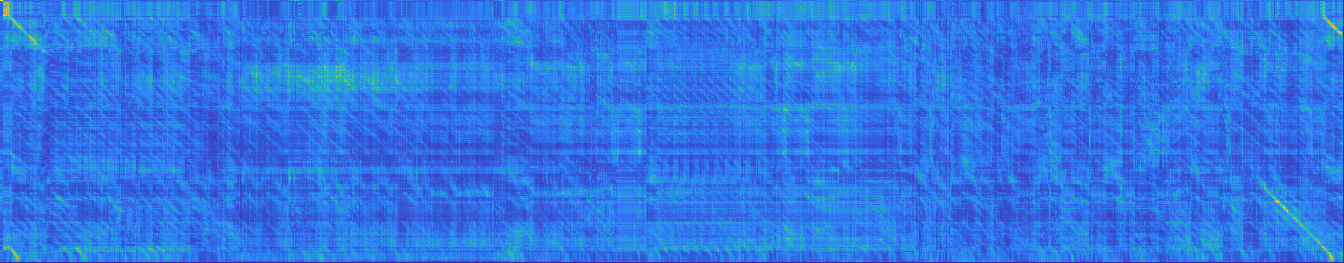

Values plotted in this chart, from the file beside it:
1.000000, 1.000000, 1.000000, 0.222222, 0.250000, 0.200000, 0.166667, 0.222222, 0.181818, 0.250000, 0.333333, 0.285714, 0.200000, 0.250000, 0.200000, 0.153846, 0.200000, 0.142857, 0.200000, 0.200000, 0.200000, 0.181818, 0.166667, 0.181818
0.125, 0.125, 0.125, 0.4911, 0.4287, 0.4797, 0.4383, 0.4189, 0.5278, 0.4772, 0.3544, 0.2568, 0.1746, 0.1362, 0.1324, 0.1747, 0.1094, 0.2186, 0.1081, 0.2054, 0.2131, 0.1679, 0.2615, 0.1686
0.1538, 0.1538, 0.1538, 0.5824, 0.6119, 0.6497, 0.6792, 0.6214, 0.6934, 0.4609, 0.4373, 0.4356, 0.3892, 0.3479, 0.246, 0.2829, 0.2377, 0.3901, 0.2659, 0.3695, 0.3804, 0.2181, 0.287, 0.2018
0.2, 0.2, 0.2, 0.5696, 0.6056, 0.5379, 0.5843, 0.615, 0.5975, 0.3173, 0.5328, 0.4342, 0.4047, 0.3992, 0.2718, 0.2451, 0.2694, 0.3945, 0.2894, 0.4001, 0.4301, 0.2237, 0.272, 0.1544
0.1667, 0.1667, 0.1667, 0.7186, 0.646, 0.6824, 0.6799, 0.5507, 0.6312, 0.4844, 0.4649, 0.4608, 0.3092, 0.2557, 0.1762, 0.2049, 0.1455, 0.318, 0.2286, 0.2849, 0.2999, 0.2366, 0.3209, 0.2125
0.1667, 0.1667, 0.1667, 0.5084, 0.5358, 0.4831, 0.5288, 0.5086, 0.7259, 0.473, 0.4664, 0.4611, 0.3817, 0.358, 0.2426, 0.2225, 0.2397, 0.2934, 0.2596, 0.359, 0.3857, 0.2001, 0.254, 0.1401
0.1818, 0.1818, 0.1818, 0.4232, 0.4481, 0.5577, 0.5875, 0.659, 0.6642, 0.404, 0.4935, 0.4018, 0.4186, 0.3842, 0.269, 0.2736, 0.2589, 0.3117, 0.29, 0.4048, 0.4213, 0.2436, 0.3029, 0.2232
0.1538, 0.1538, 0.1538, 0.5821, 0.6116, 0.6488, 0.6781, 0.6199, 0.783, 0.5585, 0.4365, 0.436, 0.3855, 0.3459, 0.2425, 0.2787, 0.2349, 0.3822, 0.2644, 0.3681, 0.3806, 0.2206, 0.2856, 0.2047
0.1818, 0.1818, 0.1818, 0.5364, 0.5664, 0.6118, 0.6477, 0.6457, 0.7623, 0.5095, 0.4998, 0.4954, 0.4298, 0.3898, 0.2907, 0.3034, 0.2608, 0.328, 0.294, 0.4121, 0.426, 0.2467, 0.3141, 0.2251
0.1538, 0.1538, 0.1538, 0.5815, 0.7161, 0.6482, 0.6786, 0.621, 0.6923, 0.5621, 0.4371, 0.437, 0.2953, 0.24, 0.1661, 0.1668, 0.1369, 0.296, 0.1645, 0.2636, 0.2858, 0.2215, 0.2834, 0.204
0.1667, 0.1667, 0.1667, 0.613, 0.7566, 0.6813, 0.71, 0.6551, 0.7266, 0.4829, 0.4658, 0.4632, 0.3096, 0.256, 0.1758, 0.2028, 0.1458, 0.3112, 0.1772, 0.2892, 0.2569, 0.2309, 0.2087, 0.2131
0.1818, 0.1818, 0.1818, 0.5354, 0.5659, 0.6114, 0.6472, 0.6449, 0.7596, 0.5113, 0.4953, 0.4904, 0.4303, 0.3839, 0.291, 0.2736, 0.2582, 0.3272, 0.2884, 0.4042, 0.4245, 0.2455, 0.3133, 0.2265
0.1538, 0.1538, 0.1538, 0.5836, 0.6133, 0.6502, 0.7666, 0.6216, 0.6944, 0.4604, 0.4408, 0.4392, 0.3913, 0.348, 0.2637, 0.2798, 0.2346, 0.3782, 0.2624, 0.3669, 0.3846, 0.2216, 0.2849, 0.2036
0.1538, 0.1538, 0.1538, 0.583, 0.6123, 0.6492, 0.7656, 0.6219, 0.694, 0.563, 0.4404, 0.4416, 0.3922, 0.3472, 0.2425, 0.277, 0.2328, 0.3755, 0.2611, 0.3648, 0.3812, 0.2229, 0.2842, 0.2045
0.2, 0.2, 0.2, 0.7586, 0.7259, 0.6454, 0.6815, 0.4948, 0.595, 0.4259, 0.5363, 0.5333, 0.3156, 0.281, 0.1809, 0.1585, 0.1699, 0.3543, 0.1875, 0.296, 0.3215, 0.2273, 0.3381, 0.1527
0.1667, 0.1667, 0.1667, 0.6823, 0.7585, 0.781, 0.803, 0.6534, 0.8257, 0.598, 0.4769, 0.4847, 0.3211, 0.2662, 0.1678, 0.1849, 0.1592, 0.3474, 0.1863, 0.2809, 0.2617, 0.2405, 0.2588, 0.2147
0.25, 0.25, 0.25, 0.502, 0.5395, 0.4675, 0.4202, 0.5064, 0.559, 0.6353, 0.4896, 0.4433, 0.2345, 0.2153, 0.1602, 0.1411, 0.1597, 0.1911, 0.136, 0.1287, 0.1279, 0.1467, 0.1262, 0.1228
0.2222, 0.2222, 0.2222, 0.5532, 0.6005, 0.6222, 0.5687, 0.4971, 0.5507, 0.522, 0.5316, 0.5534, 0.353, 0.301, 0.2449, 0.2095, 0.1835, 0.2808, 0.2212, 0.2306, 0.2634, 0.2886, 0.199, 0.1994
0.2, 0.2, 0.2, 0.4871, 0.4522, 0.4409, 0.4431, 0.3945, 0.5561, 0.4988, 0.4553, 0.6655, 0.5086, 0.479, 0.2784, 0.2198, 0.2212, 0.282, 0.2867, 0.274, 0.274, 0.2892, 0.2772, 0.2046
0.2857, 0.2857, 0.2857, 0.3657, 0.4008, 0.396, 0.3635, 0.4106, 0.5109, 0.4701, 0.4829, 0.7639, 0.6628, 0.7126, 0.4162, 0.3009, 0.273, 0.2524, 0.2755, 0.3192, 0.3062, 0.314, 0.303, 0.2772
0.1818, 0.1818, 0.1818, 0.336, 0.2446, 0.2157, 0.3728, 0.3284, 0.3371, 0.3076, 0.2778, 0.2769, 0.6074, 0.5829, 0.5635, 0.4148, 0.3702, 0.3478, 0.3458, 0.2951, 0.3562, 0.2733, 0.3364, 0.3008
0.1667, 0.1667, 0.1667, 0.2747, 0.1889, 0.2424, 0.3858, 0.3577, 0.357, 0.3098, 0.1983, 0.2024, 0.4318, 0.6464, 0.5962, 0.5933, 0.4286, 0.3081, 0.3699, 0.3113, 0.3081, 0.2108, 0.26, 0.2696
0.2, 0.2, 0.2, 0.1826, 0.1938, 0.2085, 0.2669, 0.3371, 0.3187, 0.2821, 0.1808, 0.1744, 0.4194, 0.55, 0.6519, 0.5688, 0.5282, 0.3821, 0.4123, 0.3728, 0.3574, 0.2234, 0.2915, 0.2641
0.2222, 0.2222, 0.2222, 0.1656, 0.1776, 0.2011, 0.3179, 0.3383, 0.3752, 0.2806, 0.1892, 0.183, 0.3877, 0.5042, 0.6398, 0.5873, 0.7039, 0.4539, 0.5083, 0.4473, 0.4052, 0.257, 0.3002, 0.2717
0.1818, 0.1818, 0.1818, 0.1682, 0.179, 0.1961, 0.3162, 0.3179, 0.331, 0.1743, 0.1869, 0.1788, 0.3363, 0.3906, 0.4183, 0.5284, 0.6154, 0.6069, 0.5019, 0.4896, 0.4083, 0.262, 0.2455, 0.2448
0.1818, 0.1818, 0.1818, 0.2019, 0.2078, 0.1886, 0.2982, 0.31, 0.3687, 0.1695, 0.2059, 0.2301, 0.349, 0.4169, 0.364, 0.3668, 0.5683, 0.5853, 0.6307, 0.5927, 0.4968, 0.3237, 0.2804, 0.2736
0.2222, 0.2222, 0.2222, 0.1697, 0.1544, 0.1365, 0.2254, 0.2688, 0.3082, 0.1826, 0.1665, 0.2109, 0.374, 0.4316, 0.3686, 0.3416, 0.4492, 0.522, 0.6817, 0.704, 0.6982, 0.4318, 0.3533, 0.3377
0.1667, 0.1667, 0.1667, 0.2696, 0.228, 0.2145, 0.2877, 0.3316, 0.3304, 0.157, 0.2373, 0.2422, 0.3506, 0.4585, 0.3074, 0.2897, 0.3607, 0.4363, 0.5506, 0.6648, 0.6986, 0.446, 0.4546, 0.3323
0.1667, 0.1667, 0.1667, 0.2107, 0.1939, 0.1993, 0.1867, 0.2103, 0.2146, 0.1806, 0.2313, 0.2446, 0.3015, 0.2703, 0.2295, 0.1922, 0.279, 0.2374, 0.4996, 0.3997, 0.5259, 0.761, 0.5797, 0.4214
0.1538, 0.1538, 0.1538, 0.1847, 0.1438, 0.1717, 0.1695, 0.159, 0.1586, 0.1747, 0.15, 0.1369, 0.204, 0.1784, 0.1756, 0.1849, 0.2301, 0.2481, 0.3856, 0.3424, 0.4207, 0.5845, 0.4333, 0.4254
0.2, 0.2, 0.2, 0.2485, 0.2428, 0.2944, 0.3248, 0.3118, 0.2891, 0.3207, 0.2919, 0.223, 0.2698, 0.2502, 0.2197, 0.2391, 0.1965, 0.2642, 0.2409, 0.2885, 0.3466, 0.3726, 0.5119, 0.4639
0.25, 0.25, 0.25, 0.2666, 0.2857, 0.2864, 0.2624, 0.3122, 0.2835, 0.2485, 0.3821, 0.2869, 0.316, 0.3309, 0.2629, 0.26, 0.3053, 0.2596, 0.3031, 0.3356, 0.4102, 0.3267, 0.4884, 0.5244
0.2222, 0.2222, 0.2222, 0.2371, 0.2533, 0.2898, 0.338, 0.3988, 0.3644, 0.3113, 0.2693, 0.2291, 0.3495, 0.287, 0.3162, 0.3578, 0.3344, 0.3317, 0.2891, 0.3737, 0.3789, 0.2646, 0.2908, 0.3869
0.25, 0.25, 0.25, 0.2196, 0.2348, 0.2473, 0.22, 0.2661, 0.2487, 0.2799, 0.3153, 0.1716, 0.3254, 0.2389, 0.2442, 0.2782, 0.2502, 0.2106, 0.184, 0.2204, 0.3229, 0.2464, 0.3011, 0.3326
0.2857, 0.2857, 0.2857, 0.2359, 0.2579, 0.2599, 0.3393, 0.4209, 0.3605, 0.3159, 0.4029, 0.1804, 0.4416, 0.3994, 0.3613, 0.3333, 0.3686, 0.3203, 0.3774, 0.3517, 0.3646, 0.1727, 0.1941, 0.206
0.2, 0.2, 0.2, 0.1814, 0.1945, 0.2061, 0.282, 0.3319, 0.2977, 0.2504, 0.2476, 0.1486, 0.3536, 0.3468, 0.3191, 0.3268, 0.3679, 0.2527, 0.3165, 0.3225, 0.3575, 0.1936, 0.2204, 0.2078
0.2, 0.2, 0.2, 0.278, 0.3021, 0.3741, 0.4496, 0.5334, 0.3417, 0.3488, 0.3516, 0.2415, 0.4917, 0.4221, 0.3775, 0.3387, 0.3568, 0.3897, 0.299, 0.393, 0.4349, 0.3032, 0.3885, 0.2814
0.1538, 0.1538, 0.1538, 0.3384, 0.3052, 0.4033, 0.4845, 0.5088, 0.432, 0.3215, 0.3011, 0.2306, 0.4295, 0.3662, 0.3146, 0.4572, 0.3264, 0.3911, 0.3014, 0.3415, 0.4285, 0.2301, 0.4085, 0.3438
0.25, 0.25, 0.25, 0.3306, 0.3594, 0.3135, 0.3846, 0.462, 0.4166, 0.2625, 0.392, 0.3104, 0.4256, 0.5169, 0.4445, 0.3692, 0.4324, 0.3728, 0.4057, 0.436, 0.4529, 0.2813, 0.2905, 0.3548
0.2222, 0.2222, 0.2222, 0.2769, 0.2968, 0.3035, 0.3505, 0.3986, 0.3933, 0.302, 0.3784, 0.4061, 0.4258, 0.4277, 0.3536, 0.3416, 0.3957, 0.2922, 0.3311, 0.3943, 0.4319, 0.2916, 0.2971, 0.2498
0.2222, 0.2222, 0.2222, 0.2711, 0.2924, 0.2797, 0.3363, 0.3906, 0.3742, 0.3146, 0.4176, 0.4158, 0.4977, 0.4735, 0.4822, 0.4453, 0.3982, 0.278, 0.3359, 0.3727, 0.3985, 0.2901, 0.3018, 0.2755
0.1667, 0.1667, 0.1667, 0.2425, 0.258, 0.2437, 0.2991, 0.3409, 0.3304, 0.2671, 0.3716, 0.3432, 0.5109, 0.4195, 0.3444, 0.4431, 0.4342, 0.3566, 0.3165, 0.3132, 0.3149, 0.2826, 0.3094, 0.3228
0.2, 0.2, 0.2, 0.2797, 0.2765, 0.2446, 0.2843, 0.2596, 0.2452, 0.2884, 0.301, 0.2334, 0.2781, 0.341, 0.3768, 0.2786, 0.3592, 0.3815, 0.3113, 0.2301, 0.2151, 0.221, 0.3945, 0.295
0.1667, 0.1667, 0.1667, 0.2439, 0.2281, 0.2107, 0.3351, 0.3013, 0.2855, 0.2366, 0.2227, 0.1817, 0.2684, 0.3537, 0.3449, 0.3412, 0.3529, 0.3096, 0.3017, 0.3007, 0.2896, 0.211, 0.3417, 0.2512
0.2222, 0.2222, 0.2222, 0.2912, 0.2762, 0.2451, 0.3981, 0.3863, 0.3649, 0.3024, 0.2971, 0.2369, 0.3081, 0.3762, 0.364, 0.3738, 0.402, 0.3901, 0.3583, 0.3572, 0.3193, 0.1942, 0.3078, 0.2274
0.2857, 0.2857, 0.2857, 0.3243, 0.2984, 0.2575, 0.4372, 0.4073, 0.3546, 0.336, 0.335, 0.2599, 0.3369, 0.3873, 0.3248, 0.315, 0.3359, 0.3297, 0.3211, 0.3353, 0.3159, 0.1795, 0.2988, 0.2255
0.2, 0.2, 0.2, 0.4131, 0.3825, 0.3422, 0.4936, 0.415, 0.3298, 0.2632, 0.3192, 0.2112, 0.2787, 0.3005, 0.2531, 0.2408, 0.2595, 0.3569, 0.2443, 0.2597, 0.2311, 0.1357, 0.2081, 0.1454
0.2222, 0.2222, 0.2222, 0.3428, 0.2412, 0.2648, 0.4217, 0.3572, 0.305, 0.2064, 0.3056, 0.2255, 0.288, 0.2826, 0.26, 0.2009, 0.2386, 0.2478, 0.2391, 0.2269, 0.2453, 0.156, 0.2912, 0.1192
0.4, 0.4, 0.4, 0.2305, 0.2571, 0.2138, 0.3112, 0.3884, 0.3343, 0.259, 0.3078, 0.3215, 0.2916, 0.3428, 0.2894, 0.2363, 0.293, 0.225, 0.2956, 0.2972, 0.2965, 0.1433, 0.1347, 0.1444
0.2222, 0.2222, 0.2222, 0.3201, 0.2638, 0.2384, 0.3947, 0.3701, 0.2748, 0.2057, 0.2292, 0.2434, 0.2236, 0.2521, 0.2606, 0.2009, 0.2247, 0.2588, 0.2496, 0.2861, 0.2952, 0.2104, 0.1716, 0.1978
0.2222, 0.2222, 0.2222, 0.2673, 0.2258, 0.1961, 0.2445, 0.2022, 0.1798, 0.2217, 0.2401, 0.2345, 0.1177, 0.1333, 0.1917, 0.1284, 0.1193, 0.1526, 0.1649, 0.1559, 0.1879, 0.2009, 0.1907, 0.2292
0.2, 0.2, 0.2, 0.3099, 0.2969, 0.2661, 0.2959, 0.2136, 0.2455, 0.2845, 0.2269, 0.2927, 0.1287, 0.1302, 0.2153, 0.154, 0.115, 0.1821, 0.1242, 0.1668, 0.2234, 0.1634, 0.1518, 0.188
0.2222, 0.2222, 0.2222, 0.2822, 0.2674, 0.2382, 0.2668, 0.2717, 0.2289, 0.2555, 0.2672, 0.3056, 0.1697, 0.163, 0.2348, 0.1886, 0.1187, 0.1969, 0.1297, 0.1761, 0.1735, 0.113, 0.1493, 0.1138
0.2, 0.2, 0.2, 0.2443, 0.2498, 0.2198, 0.1984, 0.2396, 0.2104, 0.2494, 0.3097, 0.2871, 0.1667, 0.1381, 0.2122, 0.1482, 0.1519, 0.1685, 0.1127, 0.1332, 0.1258, 0.1357, 0.1086, 0.1156
0.25, 0.25, 0.25, 0.2247, 0.2422, 0.2109, 0.2298, 0.3556, 0.198, 0.2396, 0.2691, 0.2725, 0.1613, 0.2103, 0.181, 0.1604, 0.1581, 0.1657, 0.1437, 0.158, 0.1812, 0.2225, 0.2628, 0.1755
0.1667, 0.1667, 0.1667, 0.2056, 0.2169, 0.2403, 0.2561, 0.2615, 0.2287, 0.2329, 0.2244, 0.2356, 0.1529, 0.1792, 0.1424, 0.1312, 0.1527, 0.1914, 0.1275, 0.196, 0.1882, 0.1804, 0.2, 0.1664
0.2, 0.2, 0.2, 0.1806, 0.1924, 0.2177, 0.2144, 0.2337, 0.2118, 0.2381, 0.2076, 0.201, 0.1123, 0.1278, 0.1206, 0.1213, 0.1464, 0.1408, 0.1809, 0.18, 0.1856, 0.192, 0.1598, 0.1688
0.2, 0.2, 0.2, 0.1948, 0.2737, 0.2351, 0.2643, 0.3108, 0.2817, 0.3183, 0.2093, 0.2073, 0.1459, 0.1772, 0.1434, 0.1363, 0.1138, 0.1133, 0.1557, 0.1733, 0.2051, 0.2018, 0.1784, 0.1792
0.2, 0.2, 0.2, 0.3171, 0.3212, 0.3172, 0.2841, 0.2193, 0.2977, 0.3332, 0.2166, 0.2971, 0.2098, 0.179, 0.1199, 0.1112, 0.1249, 0.1137, 0.1512, 0.191, 0.2567, 0.2454, 0.2185, 0.2256
0.3333, 0.3333, 0.3333, 0.294, 0.3018, 0.2599, 0.2048, 0.2515, 0.2394, 0.2915, 0.3137, 0.2978, 0.1605, 0.1889, 0.1429, 0.1176, 0.1429, 0.1112, 0.1435, 0.1451, 0.1539, 0.1457, 0.1448, 0.1666
0.1667, 0.1667, 0.1667, 0.2309, 0.2514, 0.3164, 0.2938, 0.2722, 0.3126, 0.371, 0.1938, 0.3017, 0.2576, 0.2073, 0.1711, 0.1658, 0.1364, 0.1548, 0.1301, 0.1382, 0.1156, 0.1258, 0.1626, 0.1823
... 202 more rows
